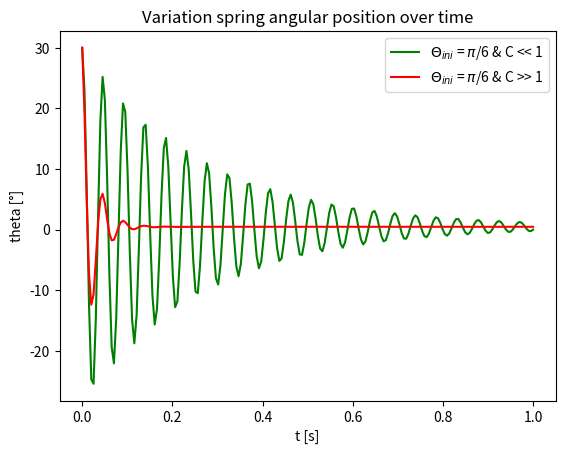

This figure's Python source:
#coding:utf-8

import math as m
import numpy as np
import matplotlib.pyplot as plt


# Coding angular position - Phase 4

"""
    I measured from Catia model
"""

# Exo arbitrary parameters
K    = 30       # [N.m.rad-1]
C    = 3*10**-4   # viscous stiffness
C_1  = 3*10**-3

theta_ini = np.pi/6       # Angle between the vertical and the rod once landing
I         = 4.04*10**-5

N         = 200     # number of iteration (higher, the more precise)

# Fixed parameters
# Dimensions
v_choc      = 7             # Speed of the module when landing
L           = 10*10**-2     # Position center of gravity of a rod

# Forces - Momentum
F_reaction  = 9.81 - 5            # Force applied by the floor on the system as a reaction
M           = L * F_reaction * m.sin(theta_ini)   # Moment due to the reaction force

# Frequency
wd = pow(4*K**2 - C**2, 1/2)/(2*I)
wd_1 = pow(4*K**2 - C_1**2, 1/2)/(2*I)

phi_d  = m.atan(-C/(2*I*wd))
phi_d_1  = m.atan(-C/(2*I*wd))

Theta0 = (theta_ini - M/K)/m.cos(phi_d) 
Theta0_1 = (theta_ini - M/K)/m.cos(phi_d_1) 

# Vector time
t = np.linspace(0,1,N)

# Position
theta  = np.zeros(N)
theta_1= np.zeros(N)
dtheta = np.zeros(N)

for i in range(N):
    # Position
    theta[i] =  Theta0 * m.exp(-C*t[i]/(2*I)) * m.cos(wd*t[i] - phi_d) + M/K
    theta_1[i] =  Theta0 * m.exp(-C_1*t[i]/(2*I)) * m.cos(wd_1*t[i] - phi_d_1) + M/K
    # Speed
    # dtheta[i] =  ( - C/(2*I) * Theta0 * m.exp(-C*t[i]/(2*I)) * m.cos(wd*t[i] - phi_d) ) + ( - Theta0 * wd * m.exp(-C*t[i]/(2*I)) * m.sin(wd*t[i] - phi_d) )

# Displaying results
# Position
plt.plot(t, theta*360/(2*np.pi), 'g', label = "$\Theta_{ini}$ = $\pi$/6 & C << 1")
plt.plot(t, theta_1*360/(2*np.pi), 'r', label = "$\Theta_{ini}$ = $\pi$/6 & C >> 1")

# Speed
# plt.plot(t, dtheta, 'g', label = "Zeta < 0.707")


plt.xlabel('t [s]')
plt.ylabel('theta [°]')
plt.title('Variation spring angular position over time')    # We assume the variations as being for the point x_c (center of the spring under homogeneous and isotrope conditions)
plt.legend()

# Saving results
# plt.savefig("4__c_001.png", dpi=3000)


